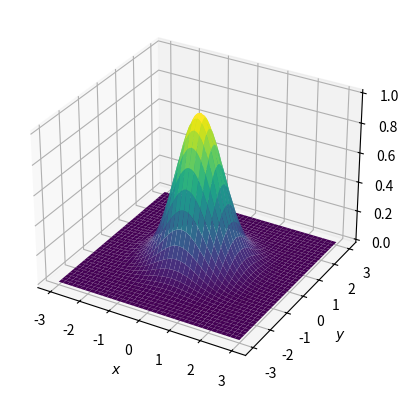

Python code for this plot: (Note: this script raises an exception after producing the figure.)
# Type the command a = [1, 2, 3] and hit Shift + Enter
# to execute this code cell and jump to the next cell.

# YOUR CODE HERE

# Type the command 
#
# type(a)
#
# and hit Shift + Enter to execute this code cell
# and jump to the next cell.

# YOUR CODE HERE

# Type the command 
#
# a[1]
#
# and hit Shift + Enter to execute this code cell
# and jump to the next cell.

# YOUR CODE HERE

# YOUR CODE HERE

# YOUR CODE HERE

# YOUR CODE HERE

# Type the command 
#
# a.append(1)
#
# and hit Shift + Enter to execute this code cell
# and jump to the next cell.

# YOUR CODE HERE

# YOUR CODE HERE

# YOUR CODE HERE

# YOUR CODE HERE

import numpy as np

A = np.array([[1, -1], [-1, 1]])
print(A)

# YOUR CODE HERE


# YOUR CODE HERE


# YOUR CODE HERE


# YOUR CODE HERE


# YOUR CODE HERE


# YOUR CODE HERE


np.random.randint(5, size=(2, 4))

# YOUR CODE HERE

# YOUR CODE HERE

import matplotlib.pyplot as plt

# YOUR CODE HERE


from matplotlib import cm

# Generate a 1 dimensional array ...
z = np.linspace(-3, 3, 201)

# ... and use this to create a mesh grid
x, y = np.meshgrid(z, z)

# Now, we can compute the function values f(x,y)
f = np.exp(-(np.power(x,2) + np.power(y,2)))

# The following command opens a new figure
fig = plt.figure()

# The next command determines the 3d type
ax = plt.axes(projection='3d')

# Generate a surface plot of the function
ax.plot_surface(x,y,f, cmap=cm.viridis)
# You can use the dollarmath-notation to
# display text in math mode
ax.set_xlabel('$x$')
ax.set_ylabel('$y$');


# YOUR CODE HERE


# YOUR CODE HERE

# YOUR CODE HERE

# Generate a histogram plot with one bin for each obtained outcome
plt.hist(dices, int(max(dices)) - int(min(dices)) + 1);

np.random.seed(0)

# size of samples
n = 100
# number of samples
m = 100000

# YOUR CODE HERE



# x is the domain of f we are interested in
x = np.arange(int(min(s)), int(max(s)) + 1)

# YOUR CODE HERE


# YOUR CODE HERE
